Photos from the image-classification dataset "data" in the GitHub repository rishireddy1122/waste-classification. Its 6 classes are: cardboard, glass, litter, metal, paper, plastic.

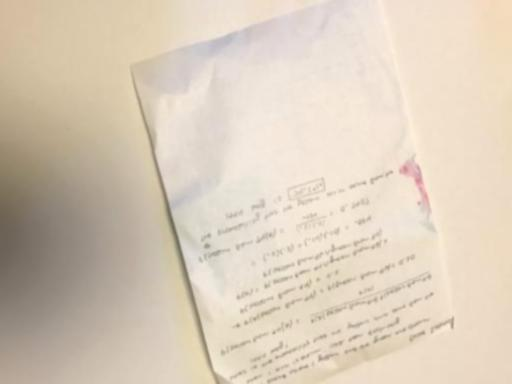
Label: paper

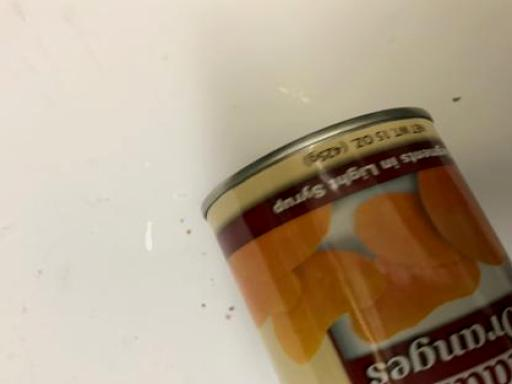
Label: metal

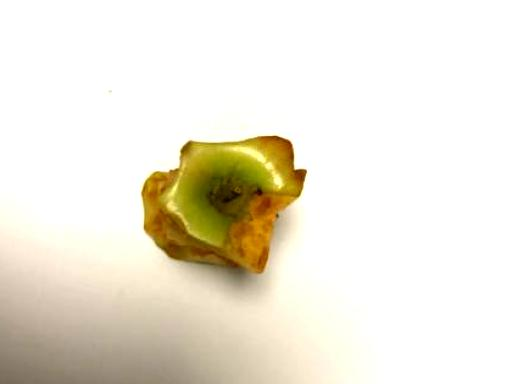
Label: litter

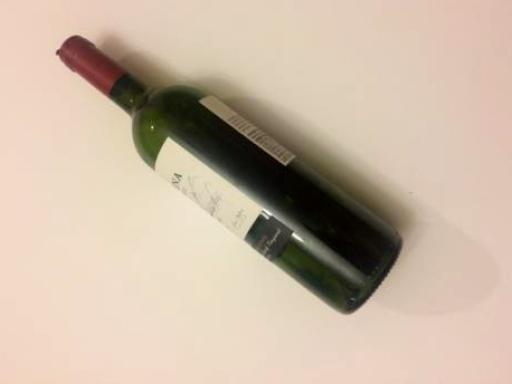
Label: glass

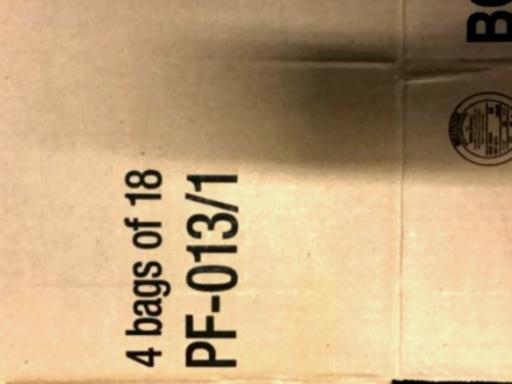
Label: cardboard

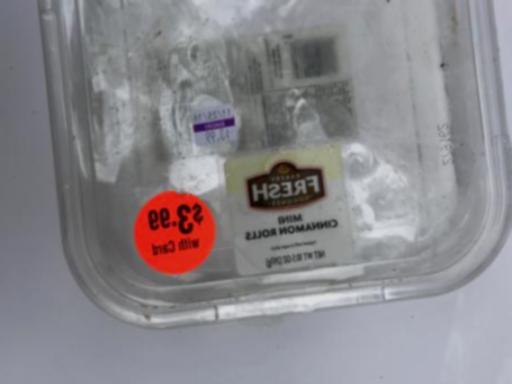
Label: plastic
